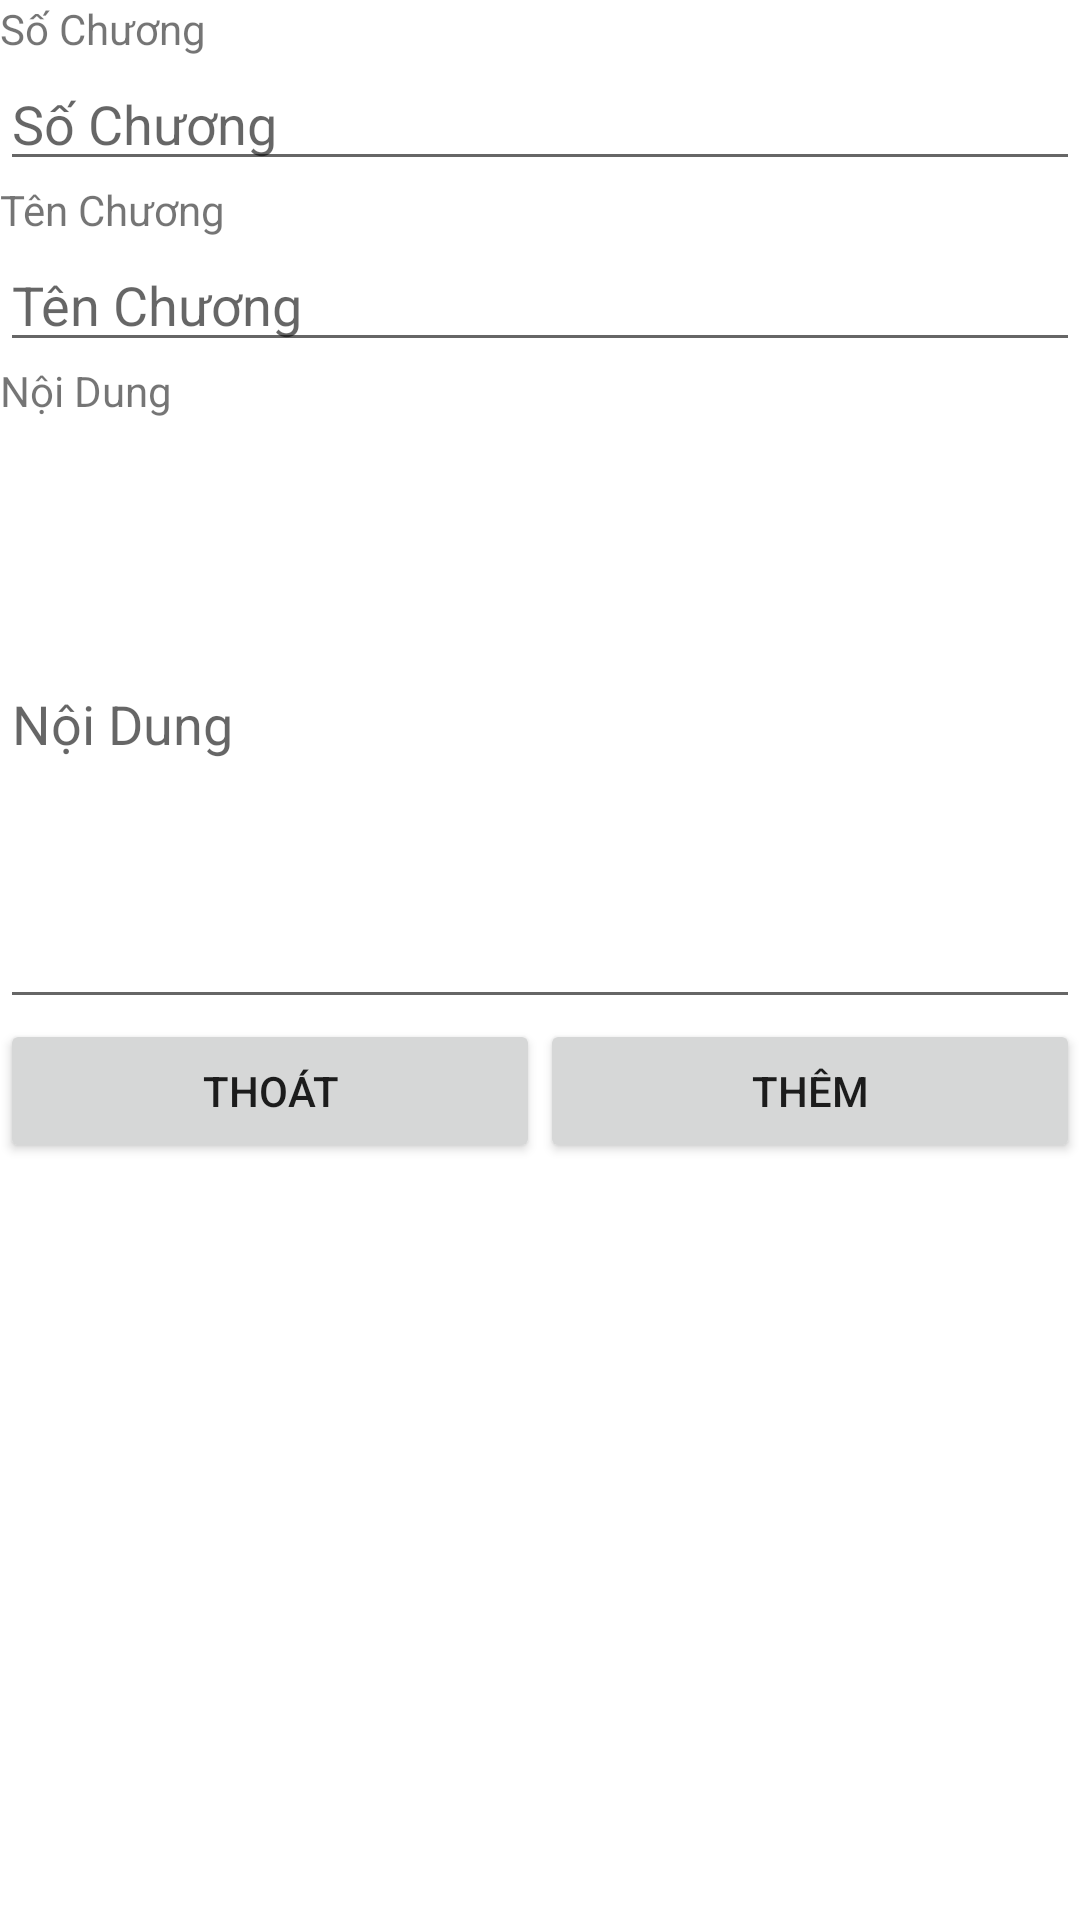

Android layout source for this screen:
<!-- AndroidManifest.xml: application theme Theme.Story_reading_app -->
<!-- res/layout/activity_chapter_insert_or_update.xml -->
<?xml version="1.0" encoding="utf-8"?>
<androidx.constraintlayout.widget.ConstraintLayout xmlns:android="http://schemas.android.com/apk/res/android"
    xmlns:tools="http://schemas.android.com/tools"
    android:layout_width="match_parent"
    android:layout_height="match_parent"
    android:orientation="vertical"
    tools:context=".admin.ChapterInsertOrUpdate">

    <ScrollView
        android:layout_width="match_parent"
        android:layout_height="match_parent">

        <LinearLayout
            android:layout_width="match_parent"
            android:layout_height="match_parent"
            android:orientation="vertical">

            <TextView
                android:id="@+id/lblChapNumAdmin"
                android:layout_width="match_parent"
                android:layout_height="wrap_content"
                android:text="Số Chương" />

            <EditText
                android:id="@+id/txtChapNumAdmin"
                android:layout_width="match_parent"
                android:layout_height="wrap_content"
                android:ems="10"
                android:hint="Số Chương"
                android:inputType="textPersonName" />

            <TextView
                android:id="@+id/textView20"
                android:layout_width="match_parent"
                android:layout_height="wrap_content"
                android:text="Tên Chương" />

            <EditText
                android:id="@+id/txtChapterNameAdmin"
                android:layout_width="match_parent"
                android:layout_height="wrap_content"
                android:ems="10"
                android:hint="Tên Chương"
                android:inputType="textPersonName" />

            <TextView
                android:id="@+id/textView21"
                android:layout_width="match_parent"
                android:layout_height="wrap_content"
                android:text="Nội Dung" />

            <EditText
                android:id="@+id/txtContentChapterAdmin"
                android:layout_width="match_parent"
                android:layout_height="200dp"
                android:ems="10"
                android:hint="Nội Dung"
                android:inputType="text|textMultiLine" />

            <LinearLayout
                android:layout_width="match_parent"
                android:layout_height="match_parent"
                android:orientation="horizontal">

                <Button
                    android:id="@+id/btnCloseChapterIU"
                    android:layout_width="wrap_content"
                    android:layout_height="wrap_content"
                    android:layout_weight="1"
                    android:onClick="goToBackChapterIU"
                    android:text="Thoát"
                    tools:ignore="OnClick" />

                <Button
                    android:id="@+id/btnInsertOrUpdateChapIU"
                    android:layout_width="wrap_content"
                    android:layout_height="wrap_content"
                    android:layout_weight="1"
                    android:onClick="InserOrUpdateChapIU"
                    android:text="Thêm"
                    tools:ignore="OnClick" />
            </LinearLayout>
        </LinearLayout>
    </ScrollView>
</androidx.constraintlayout.widget.ConstraintLayout>
<!-- resources referenced by this layout -->
<resources>
  <style name="Theme.Story_reading_app" parent="Theme.MaterialComponents.DayNight.NoActionBar">
          
          <item name="colorPrimary">@color/purple_500</item>
          <item name="colorPrimaryVariant">@color/purple_700</item>
          <item name="colorOnPrimary">@color/white</item>
          
          <item name="colorSecondary">@color/teal_200</item>
          <item name="colorSecondaryVariant">@color/teal_700</item>
          <item name="colorOnSecondary">@color/black</item>
          
          <item name="android:statusBarColor" tools:targetApi="l">?attr/colorPrimaryVariant</item>
          
      </style>
  <!-- not gathered from this repository: default colours our renderer supplied (Android Studio template values) -->
  <color name="purple_500">#FF6200EE</color>
  <color name="purple_700">#FF3700B3</color>
  <color name="teal_200">#FF03DAC5</color>
  <color name="teal_700">#FF018786</color>
  <color name="black">#FF000000</color>
  <color name="white">#FFFFFFFF</color>
</resources>
